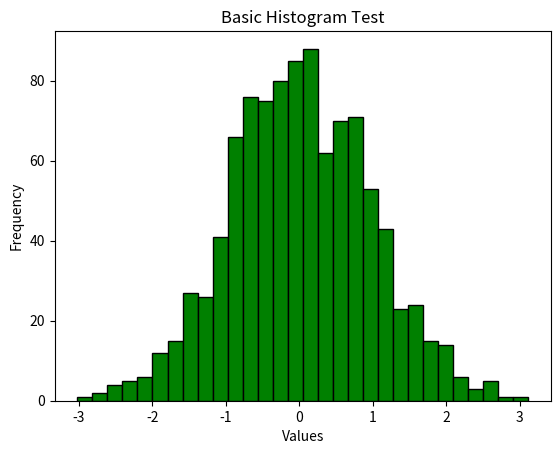

Python code for this plot:
import matplotlib.pyplot as plt
import numpy as np 

x_data = np.random.randn(1000)

plt.hist(x_data, bins=30, color='green', edgecolor='black')

plt.xlabel('Values')
plt.ylabel('Frequency')
plt.title('Basic Histogram Test')
plt.show()